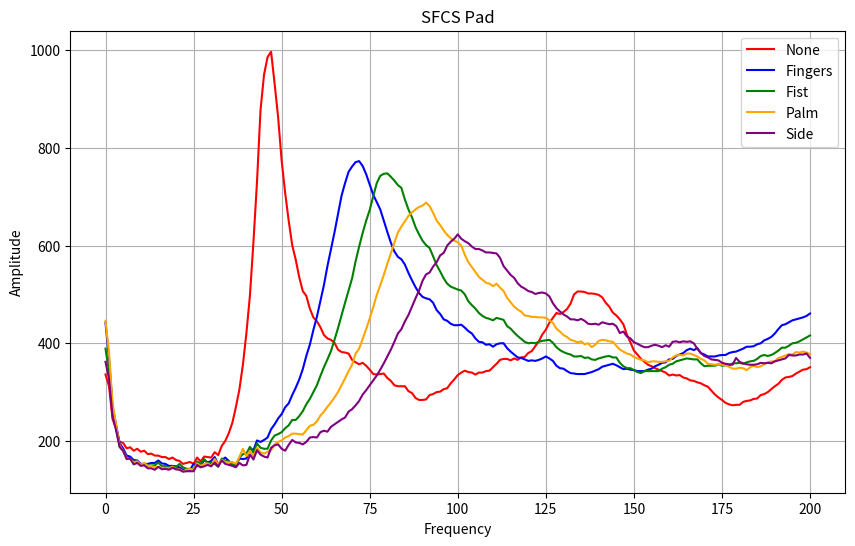

Recreate this plot in Python.
import matplotlib.pyplot as plt

'''
#NOTE
This code is for visualising SFCS wave of different action for the report.
'''

# Classified actions
action = ["None", "Fingers", "Fist", "Palm", "Side"] #<---- !!! Make sure to change based on use case


# Define the arrays
a = [336, 312, 245, 226, 198, 196, 185, 187, 180, 184, 178, 180, 173, 174, 170, 170, 167, 167, 163, 166, 161, 159, 153, 155, 157, 153, 166, 158, 168, 167, 166, 177, 171, 190, 200, 216, 237, 269, 305, 356, 421, 498, 608, 730, 877, 950, 986, 997, 932, 863, 774, 708, 651, 601, 571, 535, 507, 497, 471, 453, 445, 433, 417, 410, 407, 401, 387, 382, 381, 379, 366, 361, 357, 360, 354, 346, 337, 336, 337, 338, 329, 323, 314, 312, 312, 312, 302, 298, 288, 284, 284, 285, 294, 296, 300, 301, 306, 308, 318, 326, 335, 340, 344, 341, 340, 336, 340, 340, 343, 344, 351, 358, 366, 368, 368, 365, 369, 366, 371, 372, 380, 384, 394, 404, 418, 428, 442, 452, 462, 460, 464, 470, 481, 500, 506, 506, 505, 502, 502, 501, 499, 494, 483, 475, 463, 457, 449, 439, 418, 402, 385, 377, 368, 362, 356, 353, 349, 346, 343, 340, 334, 336, 334, 335, 330, 328, 324, 323, 320, 318, 314, 311, 303, 295, 289, 284, 278, 275, 273, 274, 274, 280, 282, 283, 286, 287, 294, 296, 300, 306, 312, 317, 325, 330, 331, 333, 338, 342, 346, 347, 351]

b = [442, 369, 271, 233, 195, 185, 170, 168, 161, 160, 153, 153, 153, 155, 155, 160, 154, 153, 149, 149, 148, 146, 141, 142, 141, 153, 149, 148, 161, 156, 159, 167, 152, 161, 166, 159, 151, 151, 164, 163, 164, 186, 181, 201, 198, 202, 207, 224, 234, 246, 255, 269, 277, 294, 309, 326, 347, 374, 397, 427, 454, 486, 519, 558, 592, 627, 664, 702, 728, 751, 762, 771, 773, 763, 746, 725, 704, 689, 674, 651, 628, 606, 588, 577, 572, 561, 544, 529, 515, 503, 495, 492, 490, 483, 468, 460, 449, 446, 440, 437, 437, 438, 432, 425, 420, 410, 403, 402, 397, 398, 393, 398, 400, 400, 390, 383, 377, 371, 370, 367, 364, 365, 364, 366, 369, 373, 369, 364, 354, 349, 348, 343, 339, 338, 337, 337, 337, 339, 341, 344, 347, 352, 354, 356, 358, 355, 351, 347, 348, 346, 345, 343, 343, 343, 346, 348, 353, 356, 360, 361, 367, 368, 374, 377, 380, 386, 389, 386, 390, 380, 377, 373, 373, 373, 375, 376, 376, 380, 382, 383, 386, 389, 393, 393, 394, 398, 400, 406, 409, 413, 420, 429, 437, 439, 443, 447, 449, 451, 453, 456, 461]

c = [389, 342, 259, 226, 188, 180, 165, 165, 158, 158, 152, 153, 149, 150, 150, 156, 148, 149, 145, 148, 146, 153, 146, 143, 143, 142, 158, 153, 163, 154, 155, 153, 147, 164, 159, 158, 151, 149, 166, 173, 174, 188, 176, 195, 186, 184, 184, 201, 211, 214, 218, 226, 232, 243, 243, 251, 261, 275, 286, 300, 314, 333, 351, 367, 384, 407, 431, 457, 483, 508, 533, 568, 598, 626, 651, 673, 701, 728, 743, 747, 748, 741, 733, 724, 718, 694, 674, 658, 638, 623, 610, 601, 595, 578, 560, 547, 533, 522, 516, 513, 510, 508, 500, 486, 478, 471, 462, 456, 452, 450, 447, 452, 450, 448, 435, 430, 422, 415, 409, 403, 400, 401, 400, 403, 405, 406, 407, 401, 392, 386, 382, 379, 377, 373, 373, 374, 370, 371, 367, 366, 369, 371, 373, 374, 371, 371, 360, 353, 349, 349, 345, 341, 339, 343, 343, 343, 343, 343, 348, 351, 356, 358, 363, 365, 367, 369, 368, 367, 367, 359, 353, 354, 354, 354, 357, 354, 355, 354, 359, 359, 360, 358, 361, 363, 364, 368, 374, 376, 374, 376, 380, 385, 391, 391, 395, 400, 401, 404, 408, 412, 416]

d = [446, 380, 277, 233, 191, 180, 165, 163, 156, 158, 151, 155, 149, 149, 146, 147, 145, 145, 144, 147, 142, 142, 138, 141, 143, 141, 154, 149, 153, 154, 149, 163, 152, 161, 157, 156, 157, 153, 167, 184, 169, 180, 168, 186, 177, 174, 178, 181, 193, 198, 201, 207, 210, 215, 215, 214, 213, 222, 231, 233, 240, 252, 260, 270, 279, 289, 300, 314, 328, 343, 356, 379, 389, 409, 429, 451, 474, 499, 519, 540, 563, 584, 606, 627, 639, 650, 661, 668, 674, 679, 682, 688, 681, 667, 651, 642, 631, 622, 615, 610, 607, 600, 581, 566, 556, 546, 536, 530, 524, 522, 517, 522, 514, 507, 493, 484, 475, 469, 465, 457, 456, 454, 454, 453, 453, 452, 447, 442, 430, 424, 417, 413, 407, 405, 402, 404, 398, 400, 392, 397, 405, 407, 406, 404, 403, 395, 387, 383, 379, 377, 372, 369, 366, 365, 361, 363, 363, 362, 362, 363, 364, 371, 375, 376, 375, 379, 379, 376, 373, 368, 365, 358, 357, 356, 357, 356, 355, 352, 348, 348, 350, 349, 345, 351, 354, 351, 353, 357, 361, 363, 363, 370, 372, 375, 378, 377, 382, 381, 383, 381, 378]

e = [362, 327, 250, 222, 188, 180, 163, 164, 152, 155, 149, 150, 144, 144, 141, 147, 142, 143, 141, 145, 142, 141, 137, 138, 138, 138, 151, 146, 148, 151, 148, 156, 148, 160, 153, 151, 149, 146, 155, 150, 151, 172, 162, 181, 172, 168, 166, 186, 191, 193, 184, 180, 192, 202, 197, 196, 193, 198, 207, 208, 207, 218, 221, 219, 229, 234, 239, 244, 248, 260, 265, 273, 282, 295, 304, 314, 324, 334, 346, 359, 373, 387, 403, 420, 429, 445, 458, 475, 492, 508, 528, 541, 545, 557, 566, 580, 585, 600, 608, 614, 623, 614, 609, 605, 598, 593, 593, 590, 586, 586, 585, 584, 575, 558, 549, 540, 534, 523, 516, 512, 507, 505, 501, 503, 504, 502, 496, 482, 472, 465, 459, 455, 449, 449, 447, 450, 446, 440, 439, 440, 438, 443, 441, 439, 440, 435, 421, 424, 414, 410, 402, 399, 395, 392, 392, 395, 397, 395, 392, 396, 393, 403, 404, 402, 404, 403, 404, 400, 389, 380, 374, 371, 367, 366, 365, 360, 358, 357, 356, 370, 362, 359, 357, 356, 356, 357, 360, 359, 360, 359, 363, 365, 367, 369, 376, 375, 375, 377, 377, 379, 370]

#f = []


# Plotting
plt.figure(figsize=(10, 6))

plt.plot(a, label=action[0], color='red')
plt.plot(b, label=action[1], color='blue')
plt.plot(c, label=action[2], color='green')
plt.plot(d, label=action[3], color='orange')
plt.plot(e, label=action[4], color='purple')
#plt.plot(f, label=action[5], color='brown')

plt.xlabel('Frequency')
plt.ylabel('Amplitude')
plt.title('SFCS Pad')
plt.legend()
plt.grid(True)

plt.show()